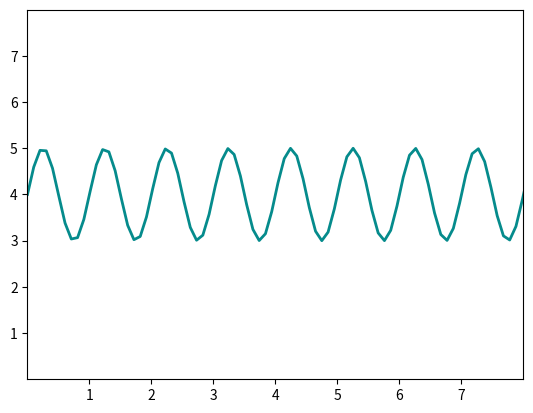

Source code (Python):
# Set parameters for testing
# This code cell will be replaced by Times Square
A = 1.0
y0 = 4.0
lamb = 1.0

from time import sleep
import matplotlib.pyplot as plt
import numpy as np

plt.style.use('seaborn-v0_8-bright')


def plot(y0, A, lambd):
    x = np.linspace(0, 10, 100)
    y = y0 + A * np.sin(2 * np.pi * x / lambd)

    # plot
    fig, ax = plt.subplots()

    ax.plot(x, y, linewidth=2.0, color="#058b8c")

    ax.set(
        xlim=(0, 8), xticks=np.arange(1, 8),
        ylim=(0, 8), yticks=np.arange(1, 8)
    )

    plt.show()

# sleep(600)

plot(y0, A, lamb)